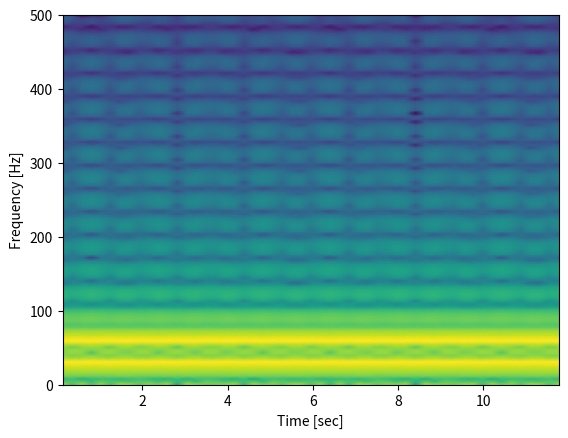
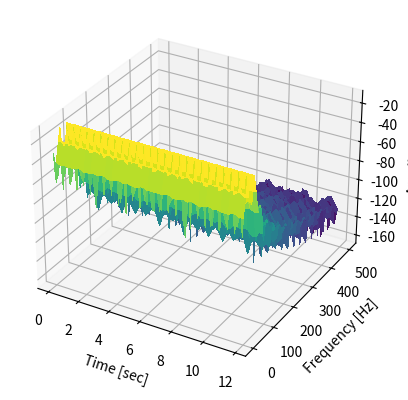

Generate these figures, in order, with matplotlib:
import numpy as np
import matplotlib.pyplot as plt
from scipy.signal import spectrogram

# Assuming you have a signal 'signal' sampled at 'fs' samples per second
# Here's some example signal data
fs = 1000  # Sample rate, Hz
t = np.linspace(0, 12, 12000)
signal = np.sin(2*np.pi*30*t) + np.sin(2*np.pi*60*t)

# Calculate the spectrogram
frequencies, times, Sxx = spectrogram(signal, fs)

# Plot the spectrogram
plt.figure()
plt.pcolormesh(times, frequencies, 10 * np.log10(Sxx), shading='gouraud')
plt.ylabel('Frequency [Hz]')
plt.xlabel('Time [sec]')
plt.show()

# If you want to plot in 3D (like the image you've uploaded)
from mpl_toolkits.mplot3d import Axes3D

fig = plt.figure()
ax = fig.add_subplot(111, projection='3d')

# Create a meshgrid for the frequency and time axes
T, F = np.meshgrid(times, frequencies)

# Plot the surface
surf = ax.plot_surface(T, F, 10 * np.log10(Sxx), cmap='viridis', linewidth=0, antialiased=False)

ax.set_ylabel('Frequency [Hz]')
ax.set_xlabel('Time [sec]')
ax.set_zlabel('Amplitude')

plt.show()
